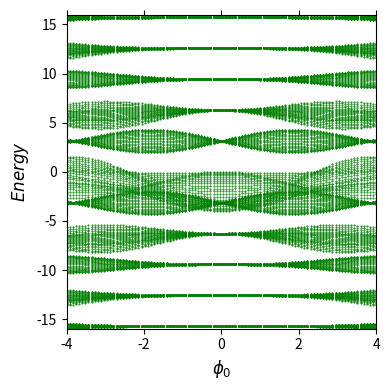

Here is the Python script that generated this plot:
#!/usr/bin/python3
import matplotlib.pyplot as plt
import numpy as np
import scipy.special as sp
np.set_printoptions(linewidth=np.inf, precision=4)

# Define radius to be used and determine the dimensions of the Bloch matrices for each mode
rc = 10
Ns = 2*rc+1

# Determine the number of modes to look at
mc = 5
Nn = 2*mc+1

# initialize parameters
ka = 0.1
hw = 1*np.pi

# phi_0 will be a free variable and be used for a for loop potential?
nphi = 100
phimax = 4
phi0 = np.linspace(-phimax,phimax,nphi)
energy = np.zeros((Nn*Ns,nphi))

for l in range(nphi):
  # build up the matrix
  Jd = np.zeros(Nn*Ns)

  for i in range(Nn*Ns):
      # since 'n' is used frequently we will define it here
      # in python3 integer divide is taken care of by using '//' instead of '/'
      n = mc - i//Ns

      if n%2 == 1:
          # if 'n' is odd the Bessel funtions will cancel each other out leaving just
          Jd[i] = n*hw

      else:
          # else 'n' is even and the Bessel function combine, after using identities, to give $2 (-1)^n J_|n| ( phi_0 * |cos(kaj)| )
          # for kj we need to mod the integer first then multiply the Ka term in, otherwise it will mod Ka*i and give the wrong value
          kj = (i%Ns)*ka
          cs = abs(np.cos(kj))
          #Jd[i] = n*hw - 2*sp.jv(n,phi0*cs)*np.exp(1.0j*n*np.pi/2)
          Jd[i] = n*hw - 2*(-1)**n*sp.jv(n,phi0[l]*cs)

  #print(Jd)

  Jl = np.zeros(Nn)

  for i in range(Nn):
      n = mc - i
      Jl[i] = -(-1)**n*sp.jv(n,phi0[l])

  Q = np.diag(Jd)

  for i in range(Nn*Ns-1):
    ll = (i+1)%Ns
    mm = i//Ns
    if ll == 0:
      Q[i+1,i] = 0
    else:
      Q[i+1,i] = Jl[mm]


  # solve eigenvalue problem
  energy[:,l] = np.linalg.eigvalsh(Q)

  # print eigen-energies
print(energy)


#xaxis = np.array([-1, 1])
plt.figure(figsize=(4,4))
plt.tick_params(
    axis='x',
    which='both',
    bottom='off',
    top='off',
    labelbottom='off')
plt.ylabel('$Energy$', fontsize=12)
plt.xlabel('$\phi_0$', fontsize=12)
plt.xlim(phi0[0], phi0[-1])
plt.ylim(np.min(energy),np.max(energy))


for i in range(Nn*Ns):
  plt.plot(phi0, energy[i,:], '.', color = 'g', markersize = 1)
  #plt.plot(phi0, energy[i,:], color = 'b', markersize = .1)

plt.tight_layout()

plt.show()
